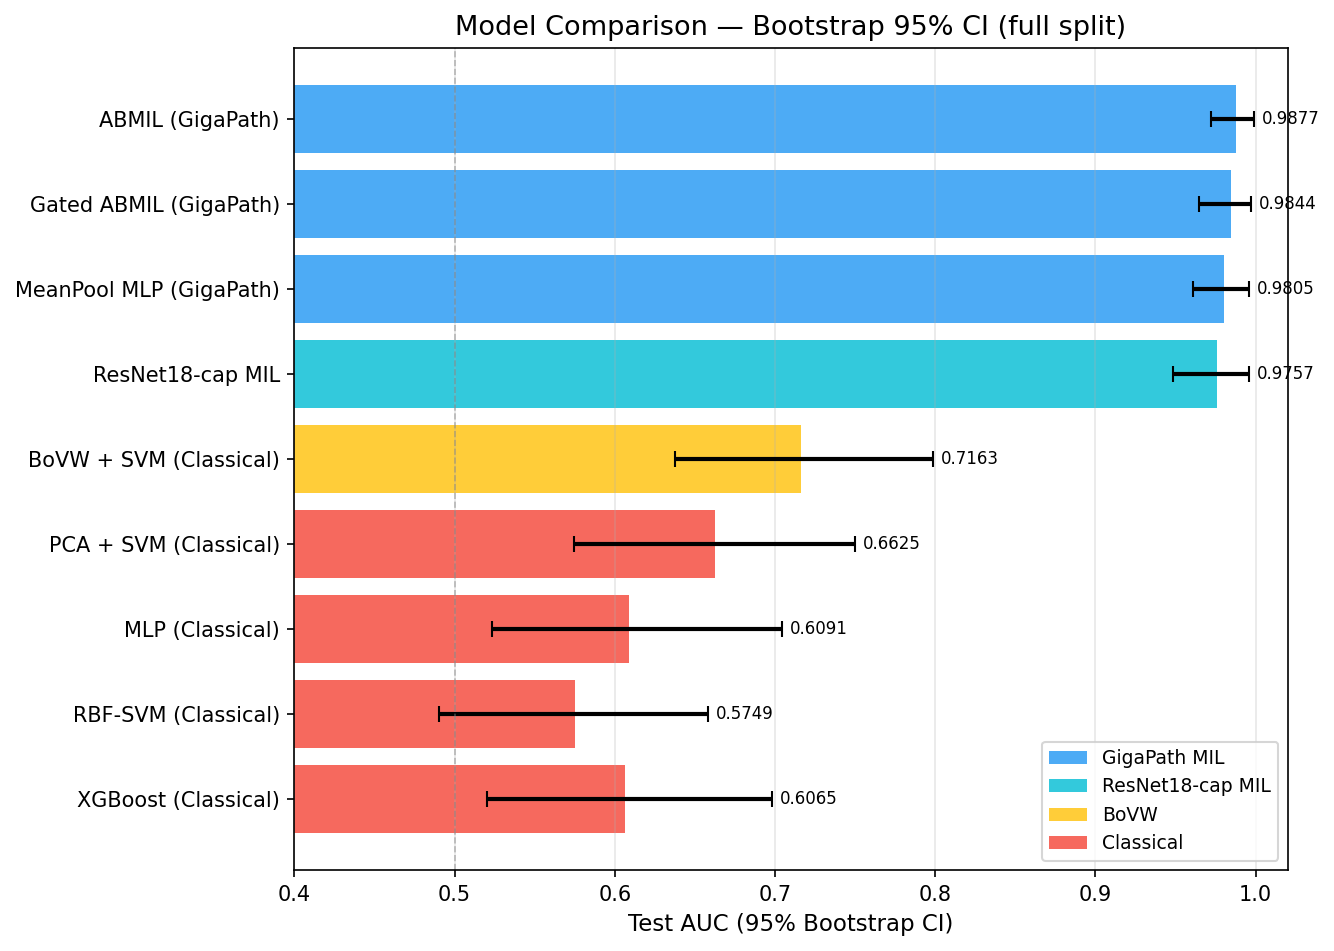

The table this chart was drawn from, first rows:
model, auc_mean, auc_ci_lower, auc_ci_upper, auc_std, acc_mean, acc_ci_lower, acc_ci_upper, f1_mean, f1_ci_lower, f1_ci_upper
XGBoost (Classical), 0.6065, 0.5204, 0.6982, 0.0448, 0.5516, 0.472, 0.6335, 0.5105, 0.411, 0.6134
RBF-SVM (Classical), 0.5749, 0.4901, 0.6583, 0.0454, 0.5539, 0.4783, 0.6273, 0.5328, 0.4366, 0.6191
MLP (Classical), 0.6091, 0.5235, 0.7041, 0.0452, 0.5968, 0.5217, 0.677, 0.552, 0.4477, 0.6381
PCA + SVM (Classical), 0.6625, 0.5744, 0.75, 0.0446, 0.6779, 0.6025, 0.7516, 0.6439, 0.5512, 0.7248
BoVW + SVM (Classical), 0.7163, 0.6373, 0.7984, 0.0396, 0.6759, 0.6025, 0.7453, 0.6469, 0.5594, 0.7324
ResNet18-cap MIL, 0.9757, 0.9484, 0.9957, 0.0125, 0.9122, 0.8634, 0.9565, 0.9114, 0.8609, 0.9548
MeanPool MLP (GigaPath), 0.9805, 0.9609, 0.9957, 0.0095, 0.9366, 0.8944, 0.9689, 0.9317, 0.8857, 0.9686
Gated ABMIL (GigaPath), 0.9844, 0.9645, 0.9971, 0.0081, 0.9433, 0.9068, 0.9814, 0.9417, 0.9006, 0.9793
ABMIL (GigaPath), 0.9877, 0.9721, 0.9989, 0.0072, 0.9371, 0.9006, 0.9752, 0.9348, 0.8944, 0.9718
